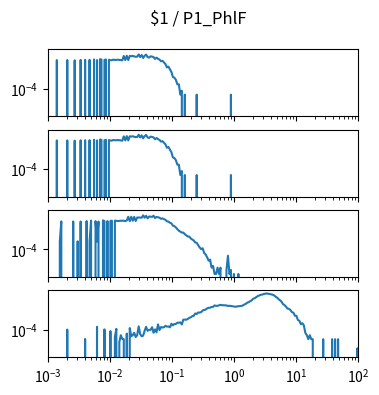

Here is the Python script that generated this plot: (Note: this script raises an exception after producing the figure.)
import matplotlib.pyplot as plt
import numpy as np

num_plots = 4

fig, ax = plt.subplots(num_plots, 1, sharex=True, sharey=True)
fig.set_size_inches(4, 1*num_plots)

fig.suptitle("$1 / P1_PhlF")

for a in ax:
    a.set_xscale('log')
    a.set_yscale('log')
    a.set_xlim(1.000000e-03, 1.000000e+02)

ax[0].plot([1.000000e-03,1.056818e-03,1.116863e-03,1.180321e-03,1.247384e-03,1.318257e-03,1.393157e-03,1.472313e-03,1.555966e-03,1.644372e-03,1.737801e-03,1.836538e-03,1.940886e-03,2.051162e-03,2.167704e-03,2.290868e-03,2.421029e-03,2.558586e-03,2.703958e-03,2.857591e-03,3.019952e-03,3.191538e-03,3.372873e-03,3.564511e-03,3.767038e-03,3.981072e-03,4.207266e-03,4.446313e-03,4.698941e-03,4.965923e-03,5.248075e-03,5.546257e-03,5.861382e-03,6.194411e-03,6.546362e-03,6.918310e-03,7.311391e-03,7.726806e-03,8.165824e-03,8.629785e-03,9.120108e-03,9.638290e-03,1.018591e-02,1.076465e-02,1.137627e-02,1.202264e-02,1.270574e-02,1.342765e-02,1.419058e-02,1.499685e-02,1.584893e-02,1.674943e-02,1.770109e-02,1.870682e-02,1.976970e-02,2.089296e-02,2.208005e-02,2.333458e-02,2.466039e-02,2.606154e-02,2.754229e-02,2.910717e-02,3.076097e-02,3.250873e-02,3.435579e-02,3.630781e-02,3.837072e-02,4.055085e-02,4.285485e-02,4.528976e-02,4.786301e-02,5.058247e-02,5.345644e-02,5.649370e-02,5.970353e-02,6.309573e-02,6.668068e-02,7.046931e-02,7.447320e-02,7.870458e-02,8.317638e-02,8.790225e-02,9.289664e-02,9.817479e-02,1.037528e-01,1.096478e-01,1.158777e-01,1.224616e-01,1.294196e-01,1.367729e-01,1.445440e-01,1.527566e-01,1.614359e-01,1.706082e-01,1.803018e-01,1.905461e-01,2.013724e-01,2.128139e-01,2.249055e-01,2.376840e-01,2.511886e-01,2.654606e-01,2.805434e-01,2.964831e-01,3.133286e-01,3.311311e-01,3.499452e-01,3.698282e-01,3.908409e-01,4.130475e-01,4.365158e-01,4.613176e-01,4.875285e-01,5.152286e-01,5.445027e-01,5.754399e-01,6.081350e-01,6.426877e-01,6.792036e-01,7.177943e-01,7.585776e-01,8.016781e-01,8.472274e-01,8.953648e-01,9.462372e-01,1.000000e+00,1.056818e+00,1.116863e+00,1.180321e+00,1.247384e+00,1.318257e+00,1.393157e+00,1.472313e+00,1.555966e+00,1.644372e+00,1.737801e+00,1.836538e+00,1.940886e+00,2.051162e+00,2.167704e+00,2.290868e+00,2.421029e+00,2.558586e+00,2.703958e+00,2.857591e+00,3.019952e+00,3.191538e+00,3.372873e+00,3.564511e+00,3.767038e+00,3.981072e+00,4.207266e+00,4.446313e+00,4.698941e+00,4.965923e+00,5.248075e+00,5.546257e+00,5.861382e+00,6.194411e+00,6.546362e+00,6.918310e+00,7.311391e+00,7.726806e+00,8.165824e+00,8.629785e+00,9.120108e+00,9.638290e+00,1.018591e+01,1.076465e+01,1.137627e+01,1.202264e+01,1.270574e+01,1.342765e+01,1.419058e+01,1.499685e+01,1.584893e+01,1.674943e+01,1.770109e+01,1.870682e+01,1.976970e+01,2.089296e+01,2.208005e+01,2.333458e+01,2.466039e+01,2.606154e+01,2.754229e+01,2.910717e+01,3.076097e+01,3.250873e+01,3.435579e+01,3.630781e+01,3.837072e+01,4.055085e+01,4.285485e+01,4.528976e+01,4.786301e+01,5.058247e+01,5.345644e+01,5.649370e+01,5.970353e+01,6.309573e+01,6.668068e+01,7.046931e+01,7.447320e+01,7.870458e+01,8.317638e+01,8.790225e+01,9.289664e+01,9.817479e+01,1.037528e+02,1.096478e+02,1.158777e+02,1.224616e+02,1.294196e+02,1.367729e+02,1.445440e+02,1.527566e+02,1.614359e+02,1.706082e+02,1.803018e+02,1.905461e+02,2.013724e+02,2.128139e+02,2.249055e+02,2.376840e+02,2.511886e+02,2.654606e+02,2.805434e+02,2.964831e+02,3.133286e+02,3.311311e+02,3.499452e+02,3.698282e+02,3.908409e+02,4.130475e+02,4.365158e+02,4.613176e+02,4.875285e+02,5.152286e+02,5.445027e+02,5.754399e+02,6.081350e+02,6.426877e+02,6.792036e+02,7.177943e+02,7.585776e+02,8.016781e+02,8.472274e+02,8.953648e+02,9.462372e+02,], [0.000000e+00,0.000000e+00,0.000000e+00,0.000000e+00,0.000000e+00,0.000000e+00,1.405210e-02,0.000000e+00,0.000000e+00,0.000000e+00,0.000000e+00,0.000000e+00,0.000000e+00,1.419369e-02,0.000000e+00,0.000000e+00,0.000000e+00,0.000000e+00,1.352117e-02,0.000000e+00,0.000000e+00,0.000000e+00,1.451225e-02,0.000000e+00,0.000000e+00,1.454764e-02,0.000000e+00,0.000000e+00,1.468923e-02,0.000000e+00,0.000000e+00,1.568031e-02,0.000000e+00,1.405210e-02,0.000000e+00,1.642362e-02,1.553872e-02,0.000000e+00,1.433527e-02,1.560951e-02,0.000000e+00,1.500779e-02,1.394592e-02,1.369815e-02,1.536174e-02,1.429987e-02,1.451225e-02,1.500779e-02,1.461843e-02,1.412289e-02,1.348577e-02,2.852895e-02,1.419369e-02,2.969701e-02,1.415829e-02,2.874133e-02,2.732550e-02,2.909529e-02,2.658219e-02,2.488319e-02,2.544953e-02,3.720091e-02,2.392751e-02,3.376752e-02,2.028175e-02,2.959083e-02,3.617443e-02,2.364434e-02,2.152060e-02,2.714852e-02,2.566190e-02,2.371514e-02,1.727311e-02,2.144981e-02,1.755628e-02,1.536174e-02,1.153901e-02,1.235311e-02,9.238284e-03,7.079145e-03,3.964321e-03,4.530653e-03,2.831658e-03,1.805182e-03,7.433102e-04,6.725188e-04,4.601444e-04,2.123743e-04,2.123743e-04,3.539572e-05,7.079145e-05,0.000000e+00,3.539572e-05,0.000000e+00,0.000000e+00,0.000000e+00,0.000000e+00,0.000000e+00,0.000000e+00,0.000000e+00,3.539572e-05,0.000000e+00,0.000000e+00,0.000000e+00,0.000000e+00,0.000000e+00,0.000000e+00,0.000000e+00,0.000000e+00,0.000000e+00,0.000000e+00,0.000000e+00,0.000000e+00,0.000000e+00,0.000000e+00,0.000000e+00,0.000000e+00,0.000000e+00,0.000000e+00,0.000000e+00,0.000000e+00,0.000000e+00,0.000000e+00,3.539572e-05,0.000000e+00,0.000000e+00,0.000000e+00,0.000000e+00,0.000000e+00,0.000000e+00,0.000000e+00,0.000000e+00,0.000000e+00,0.000000e+00,0.000000e+00,0.000000e+00,0.000000e+00,0.000000e+00,0.000000e+00,0.000000e+00,0.000000e+00,0.000000e+00,0.000000e+00,0.000000e+00,0.000000e+00,0.000000e+00,0.000000e+00,0.000000e+00,0.000000e+00,0.000000e+00,0.000000e+00,0.000000e+00,0.000000e+00,0.000000e+00,0.000000e+00,0.000000e+00,0.000000e+00,0.000000e+00,0.000000e+00,0.000000e+00,0.000000e+00,0.000000e+00,0.000000e+00,0.000000e+00,0.000000e+00,0.000000e+00,0.000000e+00,0.000000e+00,0.000000e+00,0.000000e+00,0.000000e+00,0.000000e+00,0.000000e+00,0.000000e+00,0.000000e+00,0.000000e+00,0.000000e+00,0.000000e+00,0.000000e+00,0.000000e+00,0.000000e+00,0.000000e+00,0.000000e+00,0.000000e+00,0.000000e+00,0.000000e+00,0.000000e+00,0.000000e+00,0.000000e+00,0.000000e+00,0.000000e+00,0.000000e+00,0.000000e+00,0.000000e+00,0.000000e+00,0.000000e+00,0.000000e+00,0.000000e+00,0.000000e+00,0.000000e+00,0.000000e+00,0.000000e+00,0.000000e+00,0.000000e+00,0.000000e+00,0.000000e+00,0.000000e+00,0.000000e+00,0.000000e+00,0.000000e+00,0.000000e+00,0.000000e+00,0.000000e+00,0.000000e+00,0.000000e+00,0.000000e+00,0.000000e+00,0.000000e+00,0.000000e+00,0.000000e+00,0.000000e+00,0.000000e+00,0.000000e+00,0.000000e+00,0.000000e+00,0.000000e+00,0.000000e+00,0.000000e+00,0.000000e+00,0.000000e+00,0.000000e+00,0.000000e+00,0.000000e+00,0.000000e+00,0.000000e+00,0.000000e+00,0.000000e+00,0.000000e+00,0.000000e+00,0.000000e+00,0.000000e+00,0.000000e+00,0.000000e+00,0.000000e+00,0.000000e+00,0.000000e+00,0.000000e+00,0.000000e+00,0.000000e+00,0.000000e+00,])
ax[1].plot([1.000000e-03,1.056818e-03,1.116863e-03,1.180321e-03,1.247384e-03,1.318257e-03,1.393157e-03,1.472313e-03,1.555966e-03,1.644372e-03,1.737801e-03,1.836538e-03,1.940886e-03,2.051162e-03,2.167704e-03,2.290868e-03,2.421029e-03,2.558586e-03,2.703958e-03,2.857591e-03,3.019952e-03,3.191538e-03,3.372873e-03,3.564511e-03,3.767038e-03,3.981072e-03,4.207266e-03,4.446313e-03,4.698941e-03,4.965923e-03,5.248075e-03,5.546257e-03,5.861382e-03,6.194411e-03,6.546362e-03,6.918310e-03,7.311391e-03,7.726806e-03,8.165824e-03,8.629785e-03,9.120108e-03,9.638290e-03,1.018591e-02,1.076465e-02,1.137627e-02,1.202264e-02,1.270574e-02,1.342765e-02,1.419058e-02,1.499685e-02,1.584893e-02,1.674943e-02,1.770109e-02,1.870682e-02,1.976970e-02,2.089296e-02,2.208005e-02,2.333458e-02,2.466039e-02,2.606154e-02,2.754229e-02,2.910717e-02,3.076097e-02,3.250873e-02,3.435579e-02,3.630781e-02,3.837072e-02,4.055085e-02,4.285485e-02,4.528976e-02,4.786301e-02,5.058247e-02,5.345644e-02,5.649370e-02,5.970353e-02,6.309573e-02,6.668068e-02,7.046931e-02,7.447320e-02,7.870458e-02,8.317638e-02,8.790225e-02,9.289664e-02,9.817479e-02,1.037528e-01,1.096478e-01,1.158777e-01,1.224616e-01,1.294196e-01,1.367729e-01,1.445440e-01,1.527566e-01,1.614359e-01,1.706082e-01,1.803018e-01,1.905461e-01,2.013724e-01,2.128139e-01,2.249055e-01,2.376840e-01,2.511886e-01,2.654606e-01,2.805434e-01,2.964831e-01,3.133286e-01,3.311311e-01,3.499452e-01,3.698282e-01,3.908409e-01,4.130475e-01,4.365158e-01,4.613176e-01,4.875285e-01,5.152286e-01,5.445027e-01,5.754399e-01,6.081350e-01,6.426877e-01,6.792036e-01,7.177943e-01,7.585776e-01,8.016781e-01,8.472274e-01,8.953648e-01,9.462372e-01,1.000000e+00,1.056818e+00,1.116863e+00,1.180321e+00,1.247384e+00,1.318257e+00,1.393157e+00,1.472313e+00,1.555966e+00,1.644372e+00,1.737801e+00,1.836538e+00,1.940886e+00,2.051162e+00,2.167704e+00,2.290868e+00,2.421029e+00,2.558586e+00,2.703958e+00,2.857591e+00,3.019952e+00,3.191538e+00,3.372873e+00,3.564511e+00,3.767038e+00,3.981072e+00,4.207266e+00,4.446313e+00,4.698941e+00,4.965923e+00,5.248075e+00,5.546257e+00,5.861382e+00,6.194411e+00,6.546362e+00,6.918310e+00,7.311391e+00,7.726806e+00,8.165824e+00,8.629785e+00,9.120108e+00,9.638290e+00,1.018591e+01,1.076465e+01,1.137627e+01,1.202264e+01,1.270574e+01,1.342765e+01,1.419058e+01,1.499685e+01,1.584893e+01,1.674943e+01,1.770109e+01,1.870682e+01,1.976970e+01,2.089296e+01,2.208005e+01,2.333458e+01,2.466039e+01,2.606154e+01,2.754229e+01,2.910717e+01,3.076097e+01,3.250873e+01,3.435579e+01,3.630781e+01,3.837072e+01,4.055085e+01,4.285485e+01,4.528976e+01,4.786301e+01,5.058247e+01,5.345644e+01,5.649370e+01,5.970353e+01,6.309573e+01,6.668068e+01,7.046931e+01,7.447320e+01,7.870458e+01,8.317638e+01,8.790225e+01,9.289664e+01,9.817479e+01,1.037528e+02,1.096478e+02,1.158777e+02,1.224616e+02,1.294196e+02,1.367729e+02,1.445440e+02,1.527566e+02,1.614359e+02,1.706082e+02,1.803018e+02,1.905461e+02,2.013724e+02,2.128139e+02,2.249055e+02,2.376840e+02,2.511886e+02,2.654606e+02,2.805434e+02,2.964831e+02,3.133286e+02,3.311311e+02,3.499452e+02,3.698282e+02,3.908409e+02,4.130475e+02,4.365158e+02,4.613176e+02,4.875285e+02,5.152286e+02,5.445027e+02,5.754399e+02,6.081350e+02,6.426877e+02,6.792036e+02,7.177943e+02,7.585776e+02,8.016781e+02,8.472274e+02,8.953648e+02,9.462372e+02,], [0.000000e+00,0.000000e+00,0.000000e+00,0.000000e+00,0.000000e+00,0.000000e+00,1.405210e-02,0.000000e+00,0.000000e+00,0.000000e+00,0.000000e+00,0.000000e+00,0.000000e+00,1.419369e-02,0.000000e+00,0.000000e+00,0.000000e+00,0.000000e+00,1.352117e-02,0.000000e+00,0.000000e+00,0.000000e+00,1.451225e-02,0.000000e+00,0.000000e+00,1.454764e-02,0.000000e+00,0.000000e+00,1.468923e-02,0.000000e+00,0.000000e+00,1.568031e-02,0.000000e+00,1.405210e-02,0.000000e+00,1.642362e-02,1.553872e-02,0.000000e+00,1.433527e-02,1.560951e-02,0.000000e+00,1.500779e-02,1.394592e-02,1.369815e-02,1.536174e-02,1.429987e-02,1.451225e-02,1.500779e-02,1.461843e-02,1.412289e-02,1.348577e-02,2.852895e-02,1.419369e-02,2.969701e-02,1.415829e-02,2.874133e-02,2.732550e-02,2.909529e-02,2.658219e-02,2.488319e-02,2.544953e-02,3.720091e-02,2.392751e-02,3.376752e-02,2.028175e-02,2.959083e-02,3.617443e-02,2.364434e-02,2.152060e-02,2.714852e-02,2.566190e-02,2.371514e-02,1.727311e-02,2.144981e-02,1.755628e-02,1.536174e-02,1.153901e-02,1.235311e-02,9.238284e-03,7.079145e-03,3.964321e-03,4.530653e-03,2.831658e-03,1.805182e-03,7.433102e-04,6.725188e-04,4.601444e-04,2.123743e-04,2.123743e-04,3.539572e-05,7.079145e-05,0.000000e+00,3.539572e-05,0.000000e+00,0.000000e+00,0.000000e+00,0.000000e+00,0.000000e+00,0.000000e+00,0.000000e+00,3.539572e-05,0.000000e+00,0.000000e+00,0.000000e+00,0.000000e+00,0.000000e+00,0.000000e+00,0.000000e+00,0.000000e+00,0.000000e+00,0.000000e+00,0.000000e+00,0.000000e+00,0.000000e+00,0.000000e+00,0.000000e+00,0.000000e+00,0.000000e+00,0.000000e+00,0.000000e+00,0.000000e+00,0.000000e+00,0.000000e+00,3.539572e-05,0.000000e+00,0.000000e+00,0.000000e+00,0.000000e+00,0.000000e+00,0.000000e+00,0.000000e+00,0.000000e+00,0.000000e+00,0.000000e+00,0.000000e+00,0.000000e+00,0.000000e+00,0.000000e+00,0.000000e+00,0.000000e+00,0.000000e+00,0.000000e+00,0.000000e+00,0.000000e+00,0.000000e+00,0.000000e+00,0.000000e+00,0.000000e+00,0.000000e+00,0.000000e+00,0.000000e+00,0.000000e+00,0.000000e+00,0.000000e+00,0.000000e+00,0.000000e+00,0.000000e+00,0.000000e+00,0.000000e+00,0.000000e+00,0.000000e+00,0.000000e+00,0.000000e+00,0.000000e+00,0.000000e+00,0.000000e+00,0.000000e+00,0.000000e+00,0.000000e+00,0.000000e+00,0.000000e+00,0.000000e+00,0.000000e+00,0.000000e+00,0.000000e+00,0.000000e+00,0.000000e+00,0.000000e+00,0.000000e+00,0.000000e+00,0.000000e+00,0.000000e+00,0.000000e+00,0.000000e+00,0.000000e+00,0.000000e+00,0.000000e+00,0.000000e+00,0.000000e+00,0.000000e+00,0.000000e+00,0.000000e+00,0.000000e+00,0.000000e+00,0.000000e+00,0.000000e+00,0.000000e+00,0.000000e+00,0.000000e+00,0.000000e+00,0.000000e+00,0.000000e+00,0.000000e+00,0.000000e+00,0.000000e+00,0.000000e+00,0.000000e+00,0.000000e+00,0.000000e+00,0.000000e+00,0.000000e+00,0.000000e+00,0.000000e+00,0.000000e+00,0.000000e+00,0.000000e+00,0.000000e+00,0.000000e+00,0.000000e+00,0.000000e+00,0.000000e+00,0.000000e+00,0.000000e+00,0.000000e+00,0.000000e+00,0.000000e+00,0.000000e+00,0.000000e+00,0.000000e+00,0.000000e+00,0.000000e+00,0.000000e+00,0.000000e+00,0.000000e+00,0.000000e+00,0.000000e+00,0.000000e+00,0.000000e+00,0.000000e+00,0.000000e+00,0.000000e+00,0.000000e+00,0.000000e+00,0.000000e+00,0.000000e+00,0.000000e+00,0.000000e+00,0.000000e+00,0.000000e+00,0.000000e+00,])
ax[2].plot([1.000000e-03,1.056818e-03,1.116863e-03,1.180321e-03,1.247384e-03,1.318257e-03,1.393157e-03,1.472313e-03,1.555966e-03,1.644372e-03,1.737801e-03,1.836538e-03,1.940886e-03,2.051162e-03,2.167704e-03,2.290868e-03,2.421029e-03,2.558586e-03,2.703958e-03,2.857591e-03,3.019952e-03,3.191538e-03,3.372873e-03,3.564511e-03,3.767038e-03,3.981072e-03,4.207266e-03,4.446313e-03,4.698941e-03,4.965923e-03,5.248075e-03,5.546257e-03,5.861382e-03,6.194411e-03,6.546362e-03,6.918310e-03,7.311391e-03,7.726806e-03,8.165824e-03,8.629785e-03,9.120108e-03,9.638290e-03,1.018591e-02,1.076465e-02,1.137627e-02,1.202264e-02,1.270574e-02,1.342765e-02,1.419058e-02,1.499685e-02,1.584893e-02,1.674943e-02,1.770109e-02,1.870682e-02,1.976970e-02,2.089296e-02,2.208005e-02,2.333458e-02,2.466039e-02,2.606154e-02,2.754229e-02,2.910717e-02,3.076097e-02,3.250873e-02,3.435579e-02,3.630781e-02,3.837072e-02,4.055085e-02,4.285485e-02,4.528976e-02,4.786301e-02,5.058247e-02,5.345644e-02,5.649370e-02,5.970353e-02,6.309573e-02,6.668068e-02,7.046931e-02,7.447320e-02,7.870458e-02,8.317638e-02,8.790225e-02,9.289664e-02,9.817479e-02,1.037528e-01,1.096478e-01,1.158777e-01,1.224616e-01,1.294196e-01,1.367729e-01,1.445440e-01,1.527566e-01,1.614359e-01,1.706082e-01,1.803018e-01,1.905461e-01,2.013724e-01,2.128139e-01,2.249055e-01,2.376840e-01,2.511886e-01,2.654606e-01,2.805434e-01,2.964831e-01,3.133286e-01,3.311311e-01,3.499452e-01,3.698282e-01,3.908409e-01,4.130475e-01,4.365158e-01,4.613176e-01,4.875285e-01,5.152286e-01,5.445027e-01,5.754399e-01,6.081350e-01,6.426877e-01,6.792036e-01,7.177943e-01,7.585776e-01,8.016781e-01,8.472274e-01,8.953648e-01,9.462372e-01,1.000000e+00,1.056818e+00,1.116863e+00,1.180321e+00,1.247384e+00,1.318257e+00,1.393157e+00,1.472313e+00,1.555966e+00,1.644372e+00,1.737801e+00,1.836538e+00,1.940886e+00,2.051162e+00,2.167704e+00,2.290868e+00,2.421029e+00,2.558586e+00,2.703958e+00,2.857591e+00,3.019952e+00,3.191538e+00,3.372873e+00,3.564511e+00,3.767038e+00,3.981072e+00,4.207266e+00,4.446313e+00,4.698941e+00,4.965923e+00,5.248075e+00,5.546257e+00,5.861382e+00,6.194411e+00,6.546362e+00,6.918310e+00,7.311391e+00,7.726806e+00,8.165824e+00,8.629785e+00,9.120108e+00,9.638290e+00,1.018591e+01,1.076465e+01,1.137627e+01,1.202264e+01,1.270574e+01,1.342765e+01,1.419058e+01,1.499685e+01,1.584893e+01,1.674943e+01,1.770109e+01,1.870682e+01,1.976970e+01,2.089296e+01,2.208005e+01,2.333458e+01,2.466039e+01,2.606154e+01,2.754229e+01,2.910717e+01,3.076097e+01,3.250873e+01,3.435579e+01,3.630781e+01,3.837072e+01,4.055085e+01,4.285485e+01,4.528976e+01,4.786301e+01,5.058247e+01,5.345644e+01,5.649370e+01,5.970353e+01,6.309573e+01,6.668068e+01,7.046931e+01,7.447320e+01,7.870458e+01,8.317638e+01,8.790225e+01,9.289664e+01,9.817479e+01,1.037528e+02,1.096478e+02,1.158777e+02,1.224616e+02,1.294196e+02,1.367729e+02,1.445440e+02,1.527566e+02,1.614359e+02,1.706082e+02,1.803018e+02,1.905461e+02,2.013724e+02,2.128139e+02,2.249055e+02,2.376840e+02,2.511886e+02,2.654606e+02,2.805434e+02,2.964831e+02,3.133286e+02,3.311311e+02,3.499452e+02,3.698282e+02,3.908409e+02,4.130475e+02,4.365158e+02,4.613176e+02,4.875285e+02,5.152286e+02,5.445027e+02,5.754399e+02,6.081350e+02,6.426877e+02,6.792036e+02,7.177943e+02,7.585776e+02,8.016781e+02,8.472274e+02,8.953648e+02,9.462372e+02,], [0.000000e+00,0.000000e+00,0.000000e+00,0.000000e+00,0.000000e+00,0.000000e+00,0.000000e+00,0.000000e+00,3.941736e-04,1.253876e-02,0.000000e+00,0.000000e+00,0.000000e+00,0.000000e+00,0.000000e+00,0.000000e+00,0.000000e+00,1.247224e-02,0.000000e+00,0.000000e+00,4.040632e-04,0.000000e+00,1.237246e-02,0.000000e+00,0.000000e+00,0.000000e+00,1.343676e-02,0.000000e+00,4.111273e-04,1.450106e-02,0.000000e+00,0.000000e+00,1.320395e-02,3.885223e-04,1.230594e-02,0.000000e+00,0.000000e+00,1.518750e-02,1.323720e-02,0.000000e+00,1.333911e-02,0.000000e+00,1.343676e-02,1.436155e-02,0.000000e+00,1.446780e-02,1.391647e-02,1.350328e-02,1.392571e-02,1.410195e-02,1.433395e-02,1.431146e-02,1.323720e-02,1.474436e-02,2.810830e-02,1.327046e-02,2.812384e-02,1.413156e-02,2.766027e-02,1.353431e-02,2.475965e-02,2.480498e-02,2.410076e-02,2.384817e-02,3.594467e-02,2.421950e-02,3.317490e-02,2.158359e-02,2.930123e-02,2.863669e-02,2.734040e-02,3.389078e-02,2.264708e-02,2.737196e-02,2.584497e-02,2.378549e-02,1.976029e-02,2.126932e-02,1.874556e-02,1.644796e-02,1.278955e-02,1.214426e-02,1.007653e-02,8.990228e-03,6.107491e-03,5.518778e-03,4.478083e-03,3.240606e-03,2.523962e-03,2.171240e-03,1.829872e-03,1.825932e-03,1.386963e-03,1.128302e-03,9.255062e-04,9.142037e-04,6.619591e-04,5.467569e-04,4.669915e-04,3.320100e-04,3.094051e-04,2.105085e-04,1.384552e-04,1.045478e-04,1.208534e-04,5.368672e-05,4.097145e-05,2.543055e-05,1.412808e-05,1.695370e-05,4.238425e-06,5.651234e-06,1.412808e-06,1.412808e-06,4.238425e-06,1.412808e-06,4.238425e-06,0.000000e+00,0.000000e+00,0.000000e+00,2.825617e-06,3.325931e-05,1.412808e-06,2.825617e-06,0.000000e+00,1.412808e-06,0.000000e+00,0.000000e+00,1.412808e-06,0.000000e+00,0.000000e+00,0.000000e+00,0.000000e+00,0.000000e+00,0.000000e+00,0.000000e+00,0.000000e+00,0.000000e+00,0.000000e+00,0.000000e+00,0.000000e+00,0.000000e+00,0.000000e+00,0.000000e+00,0.000000e+00,0.000000e+00,0.000000e+00,0.000000e+00,0.000000e+00,0.000000e+00,0.000000e+00,0.000000e+00,0.000000e+00,0.000000e+00,0.000000e+00,0.000000e+00,0.000000e+00,0.000000e+00,0.000000e+00,0.000000e+00,0.000000e+00,0.000000e+00,0.000000e+00,0.000000e+00,0.000000e+00,0.000000e+00,0.000000e+00,0.000000e+00,0.000000e+00,0.000000e+00,0.000000e+00,0.000000e+00,0.000000e+00,0.000000e+00,0.000000e+00,0.000000e+00,0.000000e+00,0.000000e+00,0.000000e+00,0.000000e+00,0.000000e+00,0.000000e+00,0.000000e+00,0.000000e+00,0.000000e+00,0.000000e+00,0.000000e+00,0.000000e+00,0.000000e+00,0.000000e+00,0.000000e+00,0.000000e+00,0.000000e+00,0.000000e+00,0.000000e+00,0.000000e+00,0.000000e+00,0.000000e+00,0.000000e+00,0.000000e+00,0.000000e+00,0.000000e+00,0.000000e+00,0.000000e+00,0.000000e+00,0.000000e+00,0.000000e+00,0.000000e+00,0.000000e+00,0.000000e+00,0.000000e+00,0.000000e+00,0.000000e+00,0.000000e+00,0.000000e+00,0.000000e+00,0.000000e+00,0.000000e+00,0.000000e+00,0.000000e+00,0.000000e+00,0.000000e+00,0.000000e+00,0.000000e+00,0.000000e+00,0.000000e+00,0.000000e+00,0.000000e+00,0.000000e+00,0.000000e+00,0.000000e+00,0.000000e+00,0.000000e+00,0.000000e+00,0.000000e+00,0.000000e+00,0.000000e+00,0.000000e+00,0.000000e+00,0.000000e+00,0.000000e+00,0.000000e+00,0.000000e+00,0.000000e+00,0.000000e+00,0.000000e+00,0.000000e+00,0.000000e+00,0.000000e+00,0.000000e+00,])
ax[3].plot([1.000000e-03,1.056818e-03,1.116863e-03,1.180321e-03,1.247384e-03,1.318257e-03,1.393157e-03,1.472313e-03,1.555966e-03,1.644372e-03,1.737801e-03,1.836538e-03,1.940886e-03,2.051162e-03,2.167704e-03,2.290868e-03,2.421029e-03,2.558586e-03,2.703958e-03,2.857591e-03,3.019952e-03,3.191538e-03,3.372873e-03,3.564511e-03,3.767038e-03,3.981072e-03,4.207266e-03,4.446313e-03,4.698941e-03,4.965923e-03,5.248075e-03,5.546257e-03,5.861382e-03,6.194411e-03,6.546362e-03,6.918310e-03,7.311391e-03,7.726806e-03,8.165824e-03,8.629785e-03,9.120108e-03,9.638290e-03,1.018591e-02,1.076465e-02,1.137627e-02,1.202264e-02,1.270574e-02,1.342765e-02,1.419058e-02,1.499685e-02,1.584893e-02,1.674943e-02,1.770109e-02,1.870682e-02,1.976970e-02,2.089296e-02,2.208005e-02,2.333458e-02,2.466039e-02,2.606154e-02,2.754229e-02,2.910717e-02,3.076097e-02,3.250873e-02,3.435579e-02,3.630781e-02,3.837072e-02,4.055085e-02,4.285485e-02,4.528976e-02,4.786301e-02,5.058247e-02,5.345644e-02,5.649370e-02,5.970353e-02,6.309573e-02,6.668068e-02,7.046931e-02,7.447320e-02,7.870458e-02,8.317638e-02,8.790225e-02,9.289664e-02,9.817479e-02,1.037528e-01,1.096478e-01,1.158777e-01,1.224616e-01,1.294196e-01,1.367729e-01,1.445440e-01,1.527566e-01,1.614359e-01,1.706082e-01,1.803018e-01,1.905461e-01,2.013724e-01,2.128139e-01,2.249055e-01,2.376840e-01,2.511886e-01,2.654606e-01,2.805434e-01,2.964831e-01,3.133286e-01,3.311311e-01,3.499452e-01,3.698282e-01,3.908409e-01,4.130475e-01,4.365158e-01,4.613176e-01,4.875285e-01,5.152286e-01,5.445027e-01,5.754399e-01,6.081350e-01,6.426877e-01,6.792036e-01,7.177943e-01,7.585776e-01,8.016781e-01,8.472274e-01,8.953648e-01,9.462372e-01,1.000000e+00,1.056818e+00,1.116863e+00,1.180321e+00,1.247384e+00,1.318257e+00,1.393157e+00,1.472313e+00,1.555966e+00,1.644372e+00,1.737801e+00,1.836538e+00,1.940886e+00,2.051162e+00,2.167704e+00,2.290868e+00,2.421029e+00,2.558586e+00,2.703958e+00,2.857591e+00,3.019952e+00,3.191538e+00,3.372873e+00,3.564511e+00,3.767038e+00,3.981072e+00,4.207266e+00,4.446313e+00,4.698941e+00,4.965923e+00,5.248075e+00,5.546257e+00,5.861382e+00,6.194411e+00,6.546362e+00,6.918310e+00,7.311391e+00,7.726806e+00,8.165824e+00,8.629785e+00,9.120108e+00,9.638290e+00,1.018591e+01,1.076465e+01,1.137627e+01,1.202264e+01,1.270574e+01,1.342765e+01,1.419058e+01,1.499685e+01,1.584893e+01,1.674943e+01,1.770109e+01,1.870682e+01,1.976970e+01,2.089296e+01,2.208005e+01,2.333458e+01,2.466039e+01,2.606154e+01,2.754229e+01,2.910717e+01,3.076097e+01,3.250873e+01,3.435579e+01,3.630781e+01,3.837072e+01,4.055085e+01,4.285485e+01,4.528976e+01,4.786301e+01,5.058247e+01,5.345644e+01,5.649370e+01,5.970353e+01,6.309573e+01,6.668068e+01,7.046931e+01,7.447320e+01,7.870458e+01,8.317638e+01,8.790225e+01,9.289664e+01,9.817479e+01,1.037528e+02,1.096478e+02,1.158777e+02,1.224616e+02,1.294196e+02,1.367729e+02,1.445440e+02,1.527566e+02,1.614359e+02,1.706082e+02,1.803018e+02,1.905461e+02,2.013724e+02,2.128139e+02,2.249055e+02,2.376840e+02,2.511886e+02,2.654606e+02,2.805434e+02,2.964831e+02,3.133286e+02,3.311311e+02,3.499452e+02,3.698282e+02,3.908409e+02,4.130475e+02,4.365158e+02,4.613176e+02,4.875285e+02,5.152286e+02,5.445027e+02,5.754399e+02,6.081350e+02,6.426877e+02,6.792036e+02,7.177943e+02,7.585776e+02,8.016781e+02,8.472274e+02,8.953648e+02,9.462372e+02,], [0.000000e+00,0.000000e+00,0.000000e+00,0.000000e+00,0.000000e+00,0.000000e+00,0.000000e+00,0.000000e+00,0.000000e+00,0.000000e+00,0.000000e+00,0.000000e+00,0.000000e+00,1.017904e-04,0.000000e+00,0.000000e+00,0.000000e+00,0.000000e+00,0.000000e+00,0.000000e+00,0.000000e+00,0.000000e+00,0.000000e+00,0.000000e+00,0.000000e+00,2.010711e-05,0.000000e+00,0.000000e+00,0.000000e+00,0.000000e+00,0.000000e+00,0.000000e+00,0.000000e+00,1.633666e-04,0.000000e+00,0.000000e+00,0.000000e+00,0.000000e+00,1.058118e-04,0.000000e+00,0.000000e+00,0.000000e+00,7.835352e-05,0.000000e+00,0.000000e+00,2.814996e-05,1.164928e-04,0.000000e+00,1.206427e-05,3.883094e-05,2.010711e-05,1.941547e-05,0.000000e+00,5.089521e-05,0.000000e+00,1.332701e-04,3.217138e-05,3.883094e-05,5.893805e-05,2.814996e-05,3.883094e-05,1.801439e-04,4.756543e-05,3.217138e-05,3.550116e-05,8.306659e-05,1.640582e-04,8.306659e-05,9.776899e-05,9.776899e-05,1.540689e-04,5.893805e-05,1.058118e-04,6.365112e-05,2.504546e-04,9.443921e-05,1.580903e-04,1.467177e-04,1.547606e-04,1.942831e-04,1.708462e-04,1.775058e-04,1.500475e-04,2.806795e-04,2.117521e-04,2.693069e-04,2.699985e-04,3.369794e-04,3.350329e-04,3.558317e-04,2.486366e-04,5.716052e-04,5.742434e-04,5.656373e-04,6.453741e-04,7.667084e-04,8.665524e-04,1.031431e-03,1.101870e-03,1.652805e-03,1.526066e-03,1.977157e-03,1.930283e-03,2.126641e-03,2.790867e-03,3.083740e-03,3.231841e-03,4.033487e-03,4.399436e-03,4.516058e-03,5.133973e-03,5.247957e-03,6.631326e-03,6.255950e-03,6.221141e-03,6.868590e-03,7.460994e-03,6.915464e-03,6.927528e-03,6.731170e-03,6.660039e-03,6.133104e-03,6.287865e-03,6.057952e-03,5.799761e-03,5.567645e-03,5.287578e-03,5.624992e-03,5.794890e-03,5.864173e-03,6.109786e-03,6.646809e-03,7.851695e-03,8.815423e-03,1.088973e-02,1.176329e-02,1.403257e-02,1.632001e-02,2.144959e-02,2.338824e-02,2.817443e-02,3.342522e-02,3.728946e-02,4.176431e-02,4.359075e-02,4.813592e-02,5.030435e-02,5.300310e-02,5.106156e-02,4.788879e-02,4.514179e-02,4.278918e-02,3.793324e-02,3.056008e-02,2.601145e-02,1.998059e-02,1.623272e-02,1.265625e-02,8.430335e-03,7.056550e-03,5.440353e-03,3.899180e-03,3.692961e-03,3.013419e-03,2.096871e-03,1.902716e-03,1.126097e-03,1.106682e-03,5.436331e-04,4.659713e-04,2.564225e-04,3.106475e-04,2.135702e-04,5.824641e-05,3.883094e-05,1.941547e-05,3.883094e-05,1.941547e-05,1.941547e-05,0.000000e+00,0.000000e+00,0.000000e+00,0.000000e+00,0.000000e+00,0.000000e+00,1.941547e-05,0.000000e+00,0.000000e+00,0.000000e+00,0.000000e+00,0.000000e+00,1.941547e-05,0.000000e+00,1.941547e-05,0.000000e+00,1.941547e-05,0.000000e+00,0.000000e+00,0.000000e+00,0.000000e+00,0.000000e+00,0.000000e+00,0.000000e+00,0.000000e+00,0.000000e+00,0.000000e+00,0.000000e+00,0.000000e+00,4.021423e-06,0.000000e+00,0.000000e+00,0.000000e+00,0.000000e+00,0.000000e+00,0.000000e+00,0.000000e+00,0.000000e+00,0.000000e+00,0.000000e+00,0.000000e+00,0.000000e+00,0.000000e+00,0.000000e+00,0.000000e+00,0.000000e+00,0.000000e+00,0.000000e+00,0.000000e+00,0.000000e+00,0.000000e+00,0.000000e+00,0.000000e+00,0.000000e+00,0.000000e+00,0.000000e+00,0.000000e+00,0.000000e+00,0.000000e+00,0.000000e+00,0.000000e+00,0.000000e+00,0.000000e+00,0.000000e+00,0.000000e+00,0.000000e+00,0.000000e+00,0.000000e+00,0.000000e+00,0.000000e+00,0.000000e+00,])


plt.savefig("/root/output/cytometry_plot_$1_P1_PhlF.png", bbox_inches='tight')
